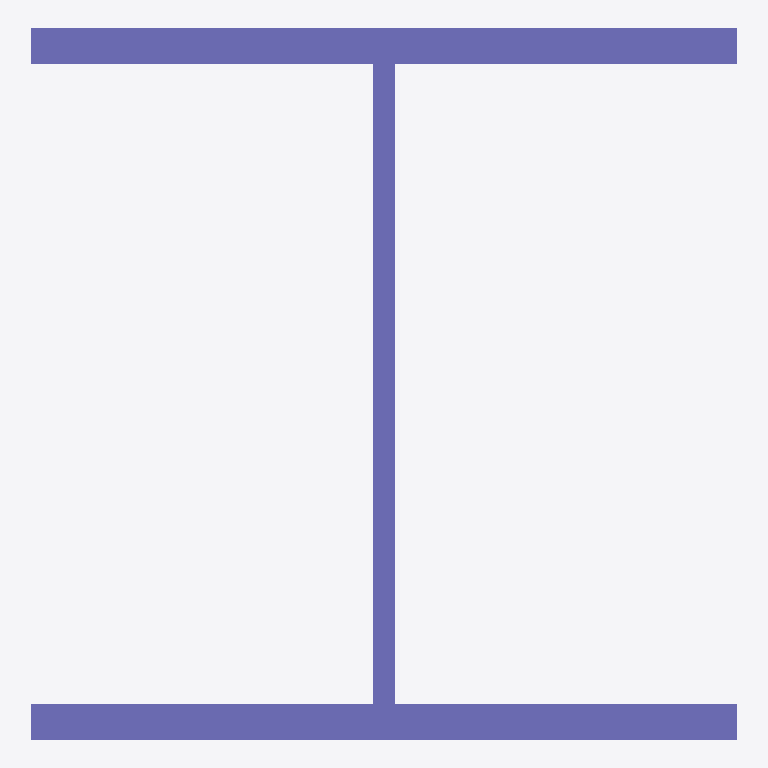
Plan cut of the same IFC building model at storey 'Level 1' (level 0.00 m, cut at 1.40 m), seen from above with north up, elements coloured by IFC class: 1 column (violet). Cut surfaces are drawn darker.
Extent 0.3 m × 0.3 m × 4.0 m (x, y, z). Storeys (1): Level 1 at 0.00 m. Elements (1): 1 IfcColumn.

HEADER;
FILE_DESCRIPTION(('ViewDefinition [CoordinationView_V2.0]'),'2;1');
FILE_NAME('Project Number','2021-12-08T19:51:24',(''),(''),'The EXPRESS Data Manager Version 5.02.0100.07 : ','20210804_1515(x64) - Exporter 20.3.2.0 - Alterna','');
FILE_SCHEMA(('IFC2X3'));
ENDSEC;
DATA;
#121=IFCPROJECT('1MO8aeV415Ew2deJHIueEE',#42,'Project Number',$,$,'Project Name','Project Status',(#113),#108);
#151=IFCSITE('1MO8aeV415Ew2deJHIueEC',#42,'Default',$,$,#150,$,$,.ELEMENT.,(1,18,32,724065),(103,51,57,590332),0.0,$,$);
#132=IFCBUILDING('1MO8aeV415Ew2deJHIueEF',#42,'',$,$,#33,$,'',.ELEMENT.,$,$,#128);
#141=IFCBUILDINGSTOREY('1MO8aeV415Ew2deJIj7Nr9',#42,'Level 1',$,'Level:Circle Head - Project Datum',#139,$,'Level 1',.ELEMENT.,0.0);
#230=IFCCOLUMN('1KyC3__qj5sPDDKZhb0hw5',#42,'UC-Universal Column-Column:305x305x97UC:245706',$,'UC-Universal Column-Column:305x305x97UC',#228,#220,'245706');
ENDSEC;
